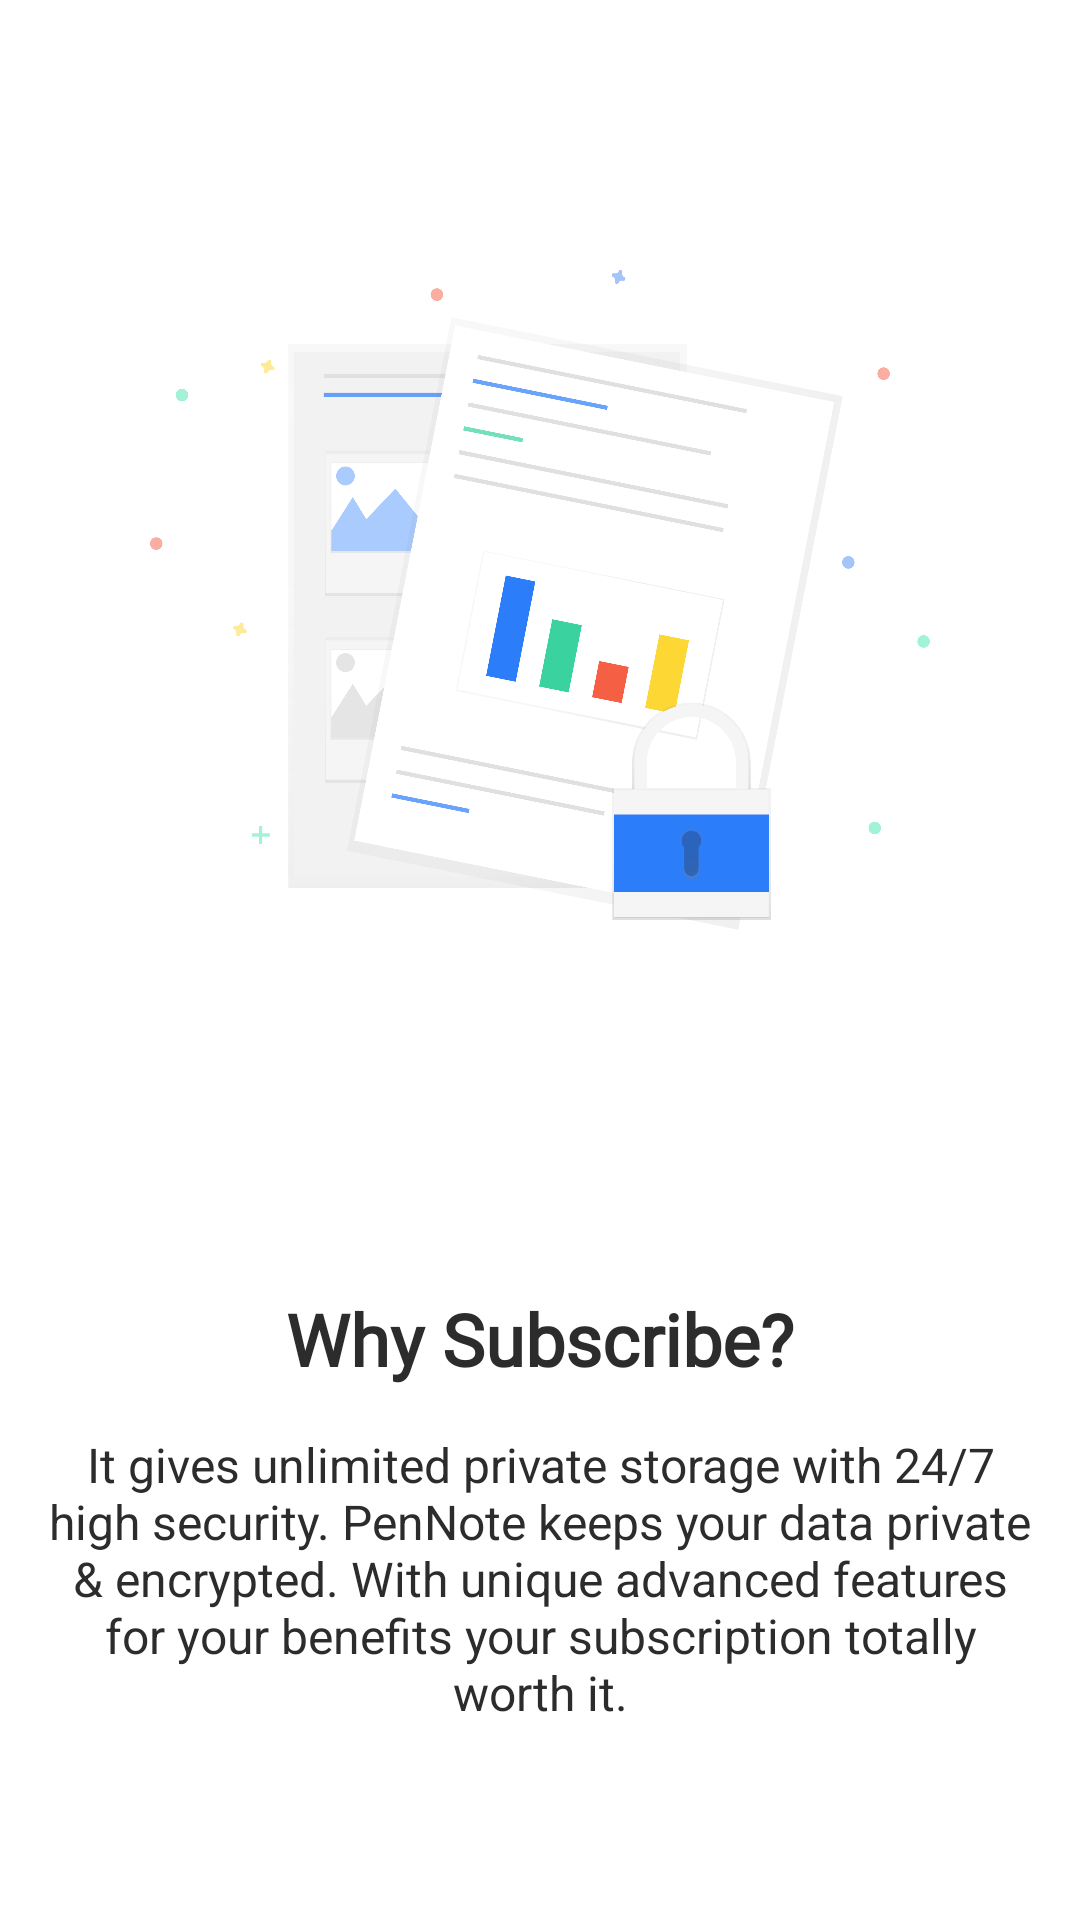

Produce the Android XML layout that renders to this screen, including the resource entries it uses.
<!-- AndroidManifest.xml: application theme Theme.AppCompat.NoActionBar -->
<!-- res/layout/activity_prmm.xml -->
<?xml version="1.0" encoding="utf-8"?>
<RelativeLayout xmlns:android="http://schemas.android.com/apk/res/android"
    xmlns:app="http://schemas.android.com/apk/res-auto"
    xmlns:tools="http://schemas.android.com/tools"
    android:layout_width="match_parent"
    android:layout_height="match_parent"
    android:orientation="vertical"
    android:background="@color/system_color"
    tools:context="notes.notepad.notebook.keepnote.note.prmm">


    <ImageView

        android:layout_width="260dp"
        android:layout_height="220dp"
        android:layout_alignParentTop="true"
        android:layout_centerHorizontal="true"
        android:layout_marginTop="90dp"
        android:background="@drawable/question" />

    <ImageView
        android:id="@+id/qim"
        android:layout_width="300dp"
        android:layout_height="20dp"
        android:layout_centerInParent="true"
        android:layout_centerHorizontal="true"
        android:layout_marginBottom="100dp" />

    <TextView
        android:id="@+id/prm2"
        android:layout_width="wrap_content"
        android:layout_height="wrap_content"
        android:layout_below="@+id/qim"
        android:layout_centerHorizontal="true"

        android:fontFamily="@font/intrbld"
        android:gravity="center"
        android:text="Why Subscribe?"
        android:textColor="@color/txt_color"
        android:textSize="24dp"
        android:textStyle="bold"/>

    <TextView
        android:layout_width="wrap_content"
        android:layout_height="wrap_content"
        android:layout_below="@+id/prm2"
        android:layout_centerHorizontal="true"
        android:layout_margin="15dp"
        android:layout_marginBottom="20dp"
        android:gravity="center"
        android:text="@string/why_premium"
        android:textColor="@color/txt_color"
        android:textSize="16dp" />


</RelativeLayout>
<!-- resources referenced by this layout -->
<resources>
  <color name="system_color">#FFFFFF</color>
  <color name="txt_color">#2C2C2C</color>
  <!-- drawable question: png bitmap (drawable, 342300 bytes) -->
  <string name="why_premium">It gives unlimited private storage with 24/7 high security. PenNote keeps your data private &amp; encrypted. With unique
      advanced features for your benefits your subscription totally worth it.</string>
</resources>
